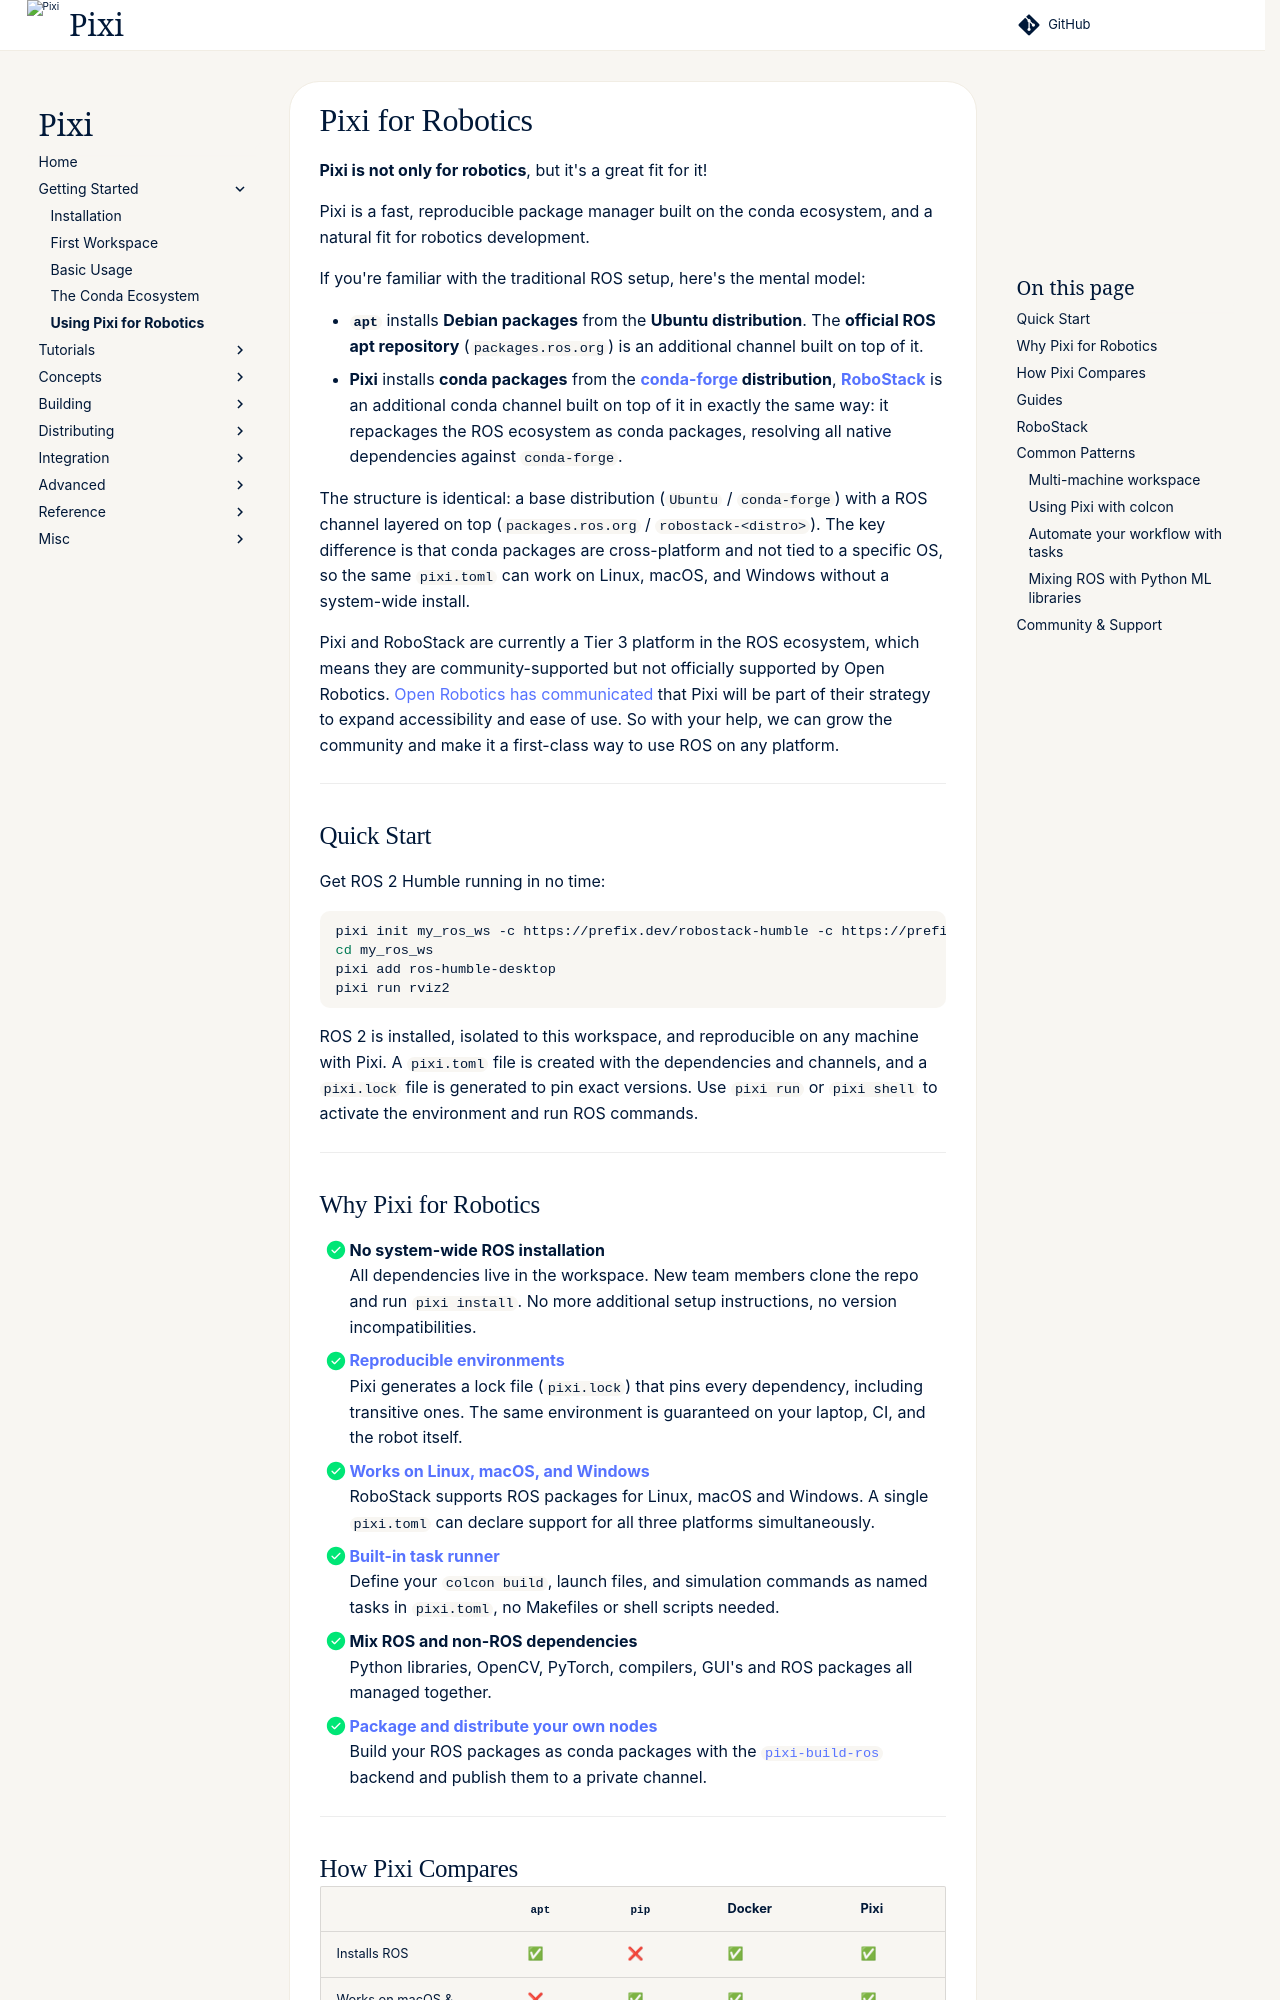

repository: prefix-dev/pixi · page: v0.80.0/robotics/index.html · generator: sphinx

# Pixi for Robotics

**Pixi is not only for robotics**, but it's a great fit for it!

Pixi is a fast, reproducible package manager built on the conda ecosystem, and a natural fit for robotics development.

If you're familiar with the traditional ROS setup, here's the mental model:

- **`apt`** installs **Debian packages** from the **Ubuntu distribution**. The **official ROS apt repository** (`packages.ros.org`) is an additional channel built on top of it.
- **Pixi** installs **conda packages** from the **[conda-forge](https://conda-forge.org) distribution**, **[RoboStack](https://robostack.github.io/)** is an additional conda channel built on top of it in exactly the same way: it repackages the ROS ecosystem as conda packages, resolving all native dependencies against `conda-forge`.

The structure is identical: a base distribution (`Ubuntu` / `conda-forge`) with a ROS channel layered on top (`packages.ros.org` / `robostack-<distro>`).
The key difference is that conda packages are cross-platform and not tied to a specific OS, so the same `pixi.toml` can work on Linux, macOS, and Windows without a system-wide install.

Pixi and RoboStack are currently a Tier 3 platform in the ROS ecosystem, which means they are community-supported but not officially supported by Open Robotics.
[Open Robotics has communicated](https://www.openrobotics.org/technology-strategy-2026) that Pixi will be part of their strategy to expand accessibility and ease of use.
So with your help, we can grow the community and make it a first-class way to use ROS on any platform.

---

## Quick Start

Get ROS 2 Humble running in no time:

```shell
pixi init my_ros_ws -c https://prefix.dev/robostack-humble -c https://prefix.dev/conda-forge
cd my_ros_ws
pixi add ros-humble-desktop
pixi run rviz2
```

ROS 2 is installed, isolated to this workspace, and reproducible on any machine with Pixi.
A `pixi.toml` file is created with the dependencies and channels, and a `pixi.lock` file is generated to pin exact versions.
Use `pixi run` or `pixi shell` to activate the environment and run ROS commands.

---
